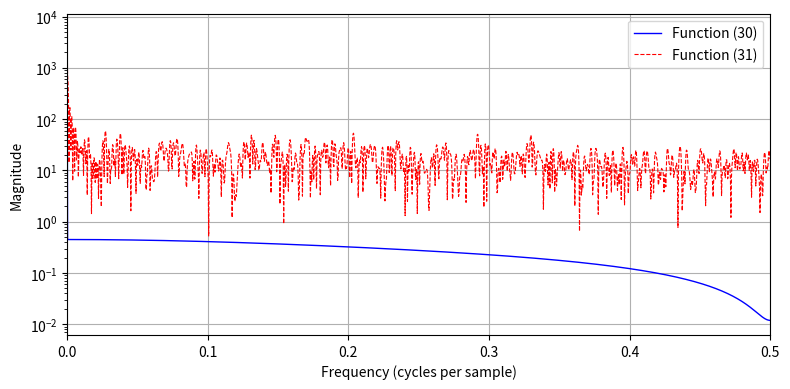

Write the Python code that produced this figure.
import argparse
from datetime import datetime
from pathlib import Path

import numpy as np
import pandas as pd


def generate_sequences(samples=3000):

    if samples < 3:
        raise ValueError("At least three samples are required")
    stationary = np.ones(samples)
    changed = np.ones(samples)
    for step in range(2, samples):
        first = np.pi * (stationary[step - 1] ** 2 + stationary[step - 2] ** 2)
        second = np.pi * (changed[step - 1] ** 2 + changed[step - 2] ** 2)
        stationary[step] = np.arctan(first) ** 0.5
        changed[step] = np.sqrt(np.arctan(second)) + np.cos(second)
    return stationary, changed


def compute_spectrum(signal):

    half = len(signal) // 2
    return np.fft.fftfreq(len(signal), d=1)[:half], np.abs(np.fft.fft(signal)[:half])


def main(argv=None):
    parser = argparse.ArgumentParser(description=__doc__)
    parser.add_argument("--samples", type=int, default=3000)
    parser.add_argument("--output", type=Path)
    args = parser.parse_args(argv)
    output = args.output or Path("results") / ("spectrum_" + datetime.now().strftime("%Y%m%d_%H%M%S_%f"))
    if output.exists() or args.samples < 3:
        parser.error("Use a new output directory and at least three samples")
    stationary, changed = generate_sequences(args.samples)
    frequency, first = compute_spectrum(stationary)
    _, second = compute_spectrum(changed)
    output.mkdir(parents=True)
    pd.DataFrame({"equation_30": stationary, "equation_31": changed}).to_csv(
        output / "sequences.csv", index=False
    )
    pd.DataFrame({"frequency": frequency, "equation_30": first, "equation_31": second}).to_csv(
        output / "spectrum.csv", index=False
    )
    import matplotlib
    matplotlib.use("Agg")
    import matplotlib.pyplot as plt

    fig, ax = plt.subplots(figsize=(8, 4))
    ax.semilogy(frequency, first, "b-", linewidth=1, label="Function (30)")
    ax.semilogy(frequency, second, "r--", linewidth=0.8, label="Function (31)")
    ax.set(xlabel="Frequency (cycles per sample)", ylabel="Magnitude", xlim=(0, 0.5))
    ax.grid(True)
    ax.legend()
    fig.tight_layout()
    fig.savefig(output / "spectrum.png", dpi=180)
    fig.savefig(output / "spectrum.pdf")
    plt.close(fig)
    print(f"Results: {output.resolve()}")


if __name__ == "__main__":
    main()
